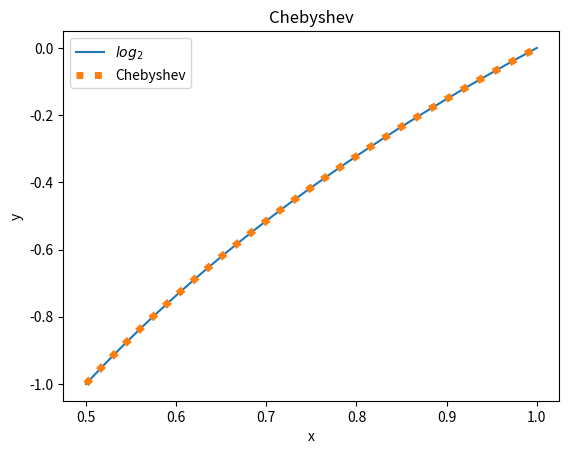
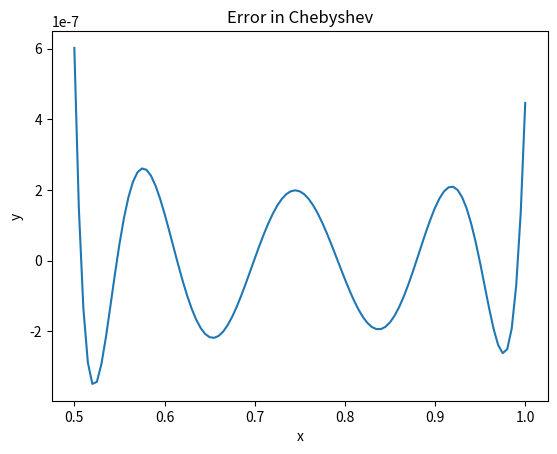
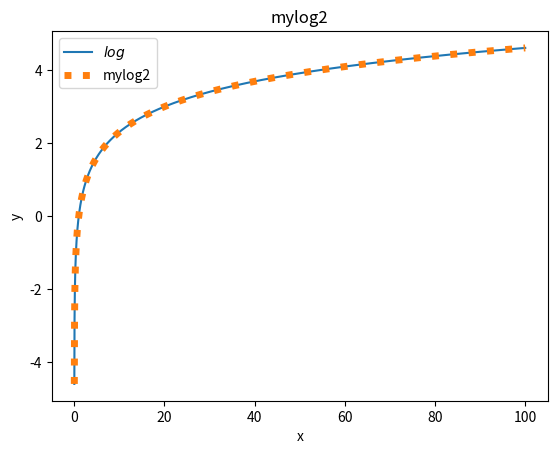
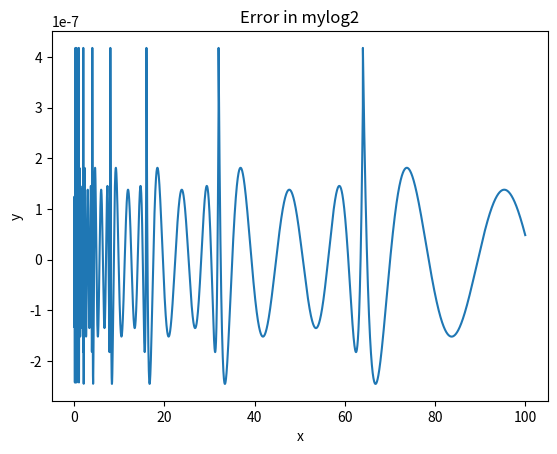
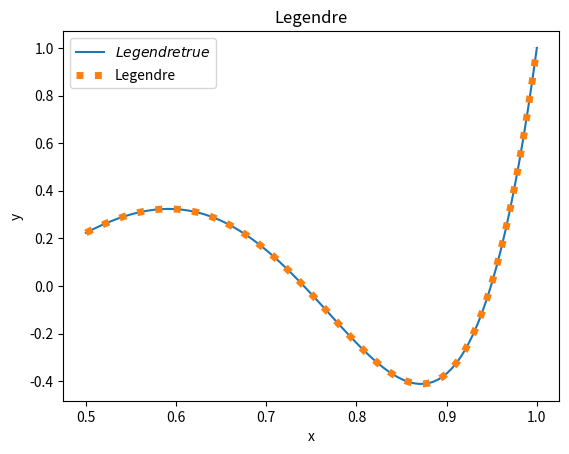
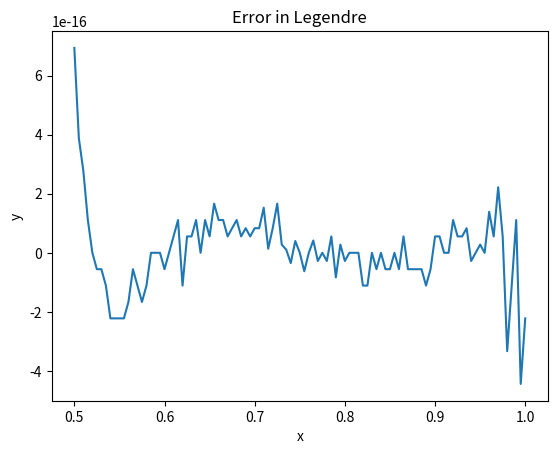

These figures' Python source, in order:
#==================================================
# Course: PHYS 512
# Problem: PS2 P3
#==================================================
# By: Muath Hamidi
# Email: muath.hamidi@mail.mcgill.ca
# Department of Physics, McGill University
# September 2022

#==================================================
# Libraries
#==================================================
import numpy as np # For math
import matplotlib.pyplot as plt # For graphs
import numpy.polynomial.chebyshev as chebyshev
from scipy.special import legendre

#==================================================
# Chebyshev
#==================================================
def Chebyshev(z):
    x = np.linspace(0.5,1,101)
    rescaled_x = 4 * x - 3
    y = np.log2(x)
    order = 7 # Using this degree gives 1e-07 to 1e-06 error magnitude. Which is what we want. Known by plotting later.
    return chebyshev.chebval(4 * z - 3, chebyshev.chebfit(rescaled_x, y, order))

#==================================================
# Plot Chebyshev
#==================================================
z = np.linspace(0.5,1,101)
rms = np.sqrt(np.sum((np.log2(z) - Chebyshev(z))**2)/len(z)) # RMS in Chebyshev
print("RMS in Chebyshev:",rms)
plt.plot(z, np.log2(z), label="$log_2$")
plt.plot(z, Chebyshev(z), ls=':', lw=5, label="Chebyshev")
plt.title("Chebyshev")
plt.xlabel("x")
plt.ylabel("y")
plt.legend()
plt.savefig('2.3.1.pdf', format='pdf', dpi=1200)
plt.show()
plt.close()

Error = Chebyshev(z) - np.log2(z)
plt.plot(z, Error) # Error plot
plt.title("Error in Chebyshev")
plt.xlabel("x")
plt.ylabel("y")
plt.savefig('2.3.2.pdf', format='pdf', dpi=1200)
plt.show()
plt.close()

#==================================================
# mylog2
#==================================================
def mylog2(z):
    mantissa, exponent = np.frexp(z)
    x = np.linspace(0.5,1,101)
    rescaled_x = 4 * x - 3
    y = np.log(x)
    order = 7
    cheb = chebyshev.chebval(4 * mantissa - 3, chebyshev.chebfit(rescaled_x, y, order))
    return exponent * np.log(2) + cheb

#==================================================
# Plot mylog2
#==================================================
z = np.linspace(0.01,100,10000)
rms = np.sqrt(np.sum((np.log(z) - mylog2(z))**2)/len(z)) # RMS in mylog2
print("RMS in mylog2:",rms)
plt.plot(z, np.log(z), label="$log$")
plt.plot(z, mylog2(z), ls=':', lw=5, label="mylog2")
plt.title("mylog2")
plt.xlabel("x")
plt.ylabel("y")
plt.legend()
plt.savefig('2.3.3.pdf', format='pdf', dpi=1200)
plt.show()
plt.close()

Error = mylog2(z) - np.log(z)
plt.plot(z, Error) # Error plot
plt.title("Error in mylog2")
plt.xlabel("x")
plt.ylabel("y")
plt.savefig('2.3.4.pdf', format='pdf', dpi=1200)
plt.show()
plt.close()

#==================================================
# Legendre Polynomial (Bonus)
#==================================================
def Legendre(z):
    x = np.linspace(0.5,1,101)
    rescaled_x = 4 * x - 3
    order = 7
    y = legendre(order)(z)
    cheb = chebyshev.chebval(4 * z - 3, chebyshev.chebfit(rescaled_x, y, order))
    return cheb

#==================================================
# Plot Legendre
#==================================================
order = 7
z = np.linspace(0.5,1,101)
rms = np.sqrt(np.sum((legendre(order)(z) - Legendre(z))**2)/len(z)) # RMS in Legendre
print("RMS in Legendre:",rms)
plt.plot(z, legendre(order)(z), label="$Legendre true$")
plt.plot(z, Legendre(z), ls=':', lw=5, label="Legendre")
plt.title("Legendre")
plt.xlabel("x")
plt.ylabel("y")
plt.legend()
plt.savefig('2.3.5.pdf', format='pdf', dpi=1200)
plt.show()
plt.close()

Error = Legendre(z) - legendre(order)(z)
plt.plot(z, Error) # Error plot
plt.title("Error in Legendre")
plt.xlabel("x")
plt.ylabel("y")
plt.savefig('2.3.6.pdf', format='pdf', dpi=1200)
plt.show()
plt.close()
